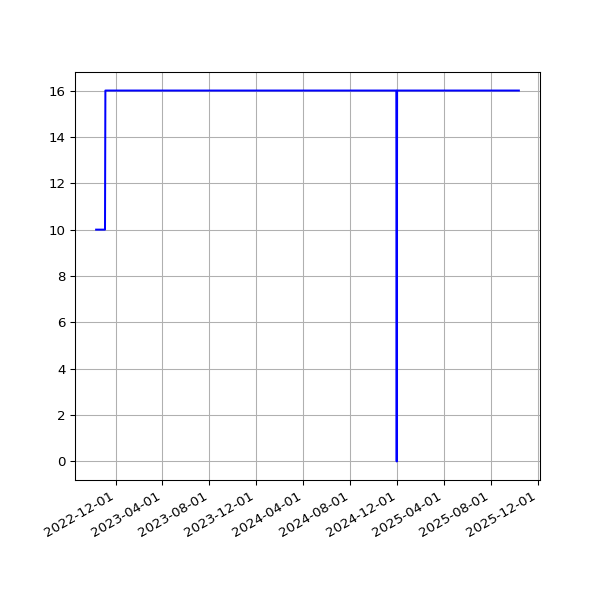

Values plotted in this chart, from the file beside it:
date, value
2022-10-11T02:38:14Z, 10
2022-10-12T02:50:41Z, 10
2022-10-13T02:43:09Z, 10
2022-10-14T02:54:18Z, 10
2022-10-15T02:49:55Z, 10
2022-10-16T02:54:49Z, 10
2022-10-17T02:56:48Z, 10
2022-10-18T02:48:17Z, 10
2022-10-19T02:45:16Z, 10
2022-10-20T02:46:20Z, 10
2022-10-20T21:43:10Z, 10
2022-10-22T02:31:17Z, 10
2022-10-23T02:45:04Z, 10
2022-10-24T02:57:24Z, 10
2022-10-25T02:50:40Z, 10
2022-10-26T02:26:15Z, 10
2022-10-27T02:22:43Z, 10
2022-10-28T02:35:50Z, 10
2022-10-29T02:16:14Z, 10
2022-10-30T02:39:15Z, 10
2022-10-31T02:40:00Z, 10
2022-11-01T02:45:25Z, 10
2022-11-02T02:38:05Z, 10
2022-11-03T02:19:16Z, 10
2022-11-04T13:04:19Z, 16
2022-11-05T02:16:32Z, 16
2022-11-06T02:18:18Z, 16
2022-11-07T02:14:37Z, 16
2022-11-08T02:13:30Z, 16
2022-11-09T02:25:05Z, 16
2022-11-10T02:16:39Z, 16
2022-11-11T02:17:03Z, 16
2022-11-12T02:12:30Z, 16
2022-11-13T02:11:39Z, 16
2022-11-14T02:12:27Z, 16
2022-11-14T18:46:41Z, 16
2022-11-16T02:11:05Z, 16
2022-11-17T02:09:53Z, 16
2022-11-18T02:14:51Z, 16
2022-11-19T02:09:17Z, 16
2022-11-20T02:14:40Z, 16
2022-11-21T02:11:03Z, 16
2022-11-22T02:13:26Z, 16
2022-11-23T02:00:35Z, 16
2022-11-24T02:03:43Z, 16
2022-11-25T02:00:50Z, 16
2022-11-26T01:55:31Z, 16
2022-11-27T02:06:18Z, 16
2022-11-28T02:00:06Z, 16
2022-11-29T01:59:07Z, 16
2022-11-30T02:00:46Z, 16
2022-12-01T02:11:22Z, 16
2022-12-02T01:46:25Z, 16
2022-12-03T01:42:36Z, 16
2022-12-04T01:54:38Z, 16
2022-12-05T01:46:52Z, 16
2022-12-06T01:45:11Z, 16
2022-12-07T01:55:04Z, 16
2022-12-08T01:45:41Z, 16
2022-12-09T01:55:16Z, 16
... 595 more rows
